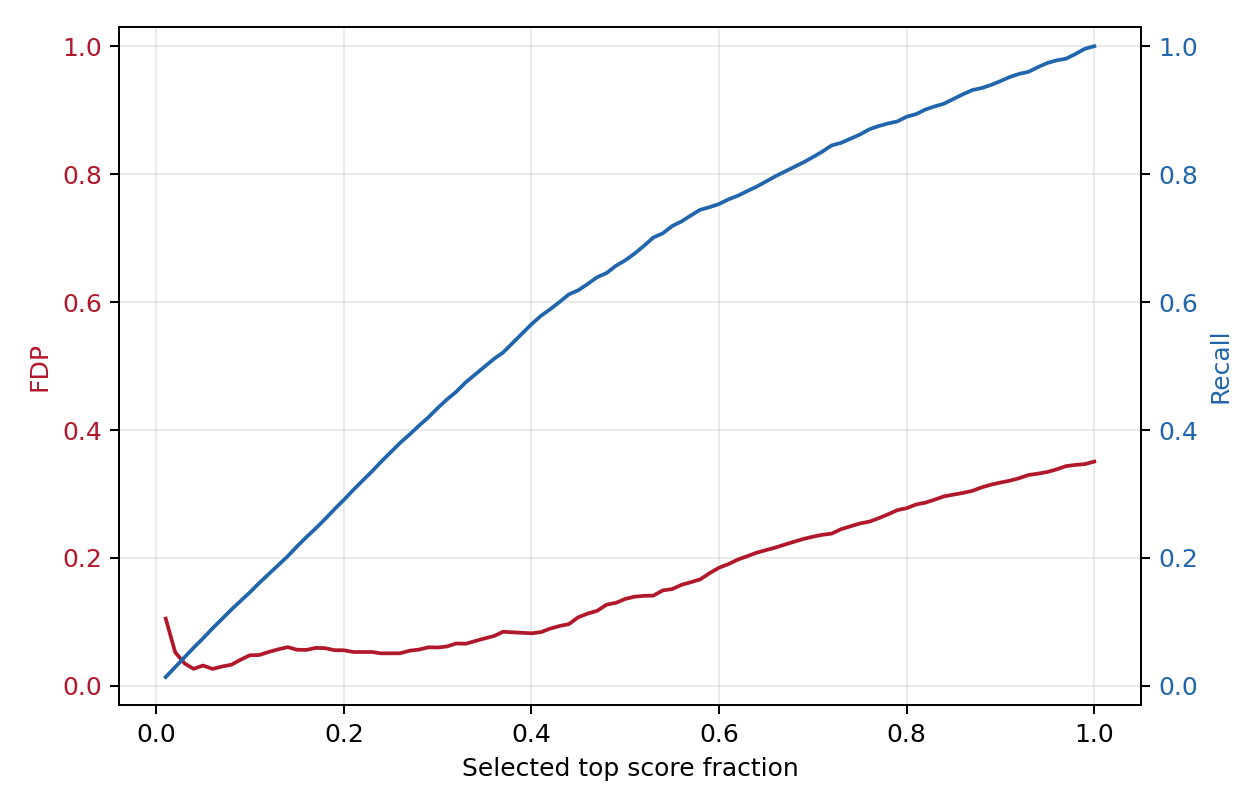

The data file committed next to this chart (first rows):
selected, selected_fraction, threshold, fp, tp, fdp, recall
19, 0.01008, 0.9816, 2, 17, 0.1053, 0.01389
38, 0.02016, 0.9732, 2, 36, 0.05263, 0.02941
57, 0.03024, 0.9694, 2, 55, 0.03509, 0.04493
75, 0.03979, 0.9635, 2, 73, 0.02667, 0.05964
94, 0.04987, 0.959, 3, 91, 0.03191, 0.07435
113, 0.05995, 0.9538, 3, 110, 0.02655, 0.08987
132, 0.07003, 0.9499, 4, 128, 0.0303, 0.1046
151, 0.08011, 0.944, 5, 146, 0.03311, 0.1193
170, 0.09019, 0.9378, 7, 163, 0.04118, 0.1332
188, 0.09973, 0.9336, 9, 179, 0.04787, 0.1462
207, 0.1098, 0.9249, 10, 197, 0.04831, 0.1609
226, 0.1199, 0.9196, 12, 214, 0.0531, 0.1748
245, 0.13, 0.9121, 14, 231, 0.05714, 0.1887
264, 0.1401, 0.9054, 16, 248, 0.06061, 0.2026
283, 0.1501, 0.898, 16, 267, 0.05654, 0.2181
302, 0.1602, 0.8923, 17, 285, 0.05629, 0.2328
320, 0.1698, 0.8861, 19, 301, 0.05937, 0.2459
339, 0.1798, 0.8772, 20, 319, 0.059, 0.2606
358, 0.1899, 0.8656, 20, 338, 0.05587, 0.2761
377, 0.2, 0.8518, 21, 356, 0.0557, 0.2908
396, 0.2101, 0.8442, 21, 375, 0.05303, 0.3064
415, 0.2202, 0.8366, 22, 393, 0.05301, 0.3211
434, 0.2302, 0.824, 23, 411, 0.053, 0.3358
452, 0.2398, 0.8111, 23, 429, 0.05088, 0.3505
471, 0.2499, 0.7987, 24, 447, 0.05096, 0.3652
490, 0.2599, 0.7894, 25, 465, 0.05102, 0.3799
509, 0.27, 0.7684, 28, 481, 0.05501, 0.393
528, 0.2801, 0.7429, 30, 498, 0.05682, 0.4069
547, 0.2902, 0.7222, 33, 514, 0.06033, 0.4199
566, 0.3003, 0.7114, 34, 532, 0.06007, 0.4346
584, 0.3098, 0.6956, 36, 548, 0.06164, 0.4477
603, 0.3199, 0.681, 40, 563, 0.06633, 0.46
622, 0.33, 0.6622, 41, 581, 0.06592, 0.4747
641, 0.3401, 0.6474, 45, 596, 0.0702, 0.4869
660, 0.3501, 0.633, 49, 611, 0.07424, 0.4992
679, 0.3602, 0.6166, 53, 626, 0.07806, 0.5114
697, 0.3698, 0.5992, 59, 638, 0.08465, 0.5212
716, 0.3798, 0.5709, 60, 656, 0.0838, 0.5359
735, 0.3899, 0.5519, 61, 674, 0.08299, 0.5507
754, 0.4, 0.5315, 62, 692, 0.08223, 0.5654
773, 0.4101, 0.5015, 65, 708, 0.08409, 0.5784
792, 0.4202, 0.486, 71, 721, 0.08965, 0.5891
811, 0.4302, 0.4753, 76, 735, 0.09371, 0.6005
829, 0.4398, 0.4603, 80, 749, 0.0965, 0.6119
848, 0.4499, 0.4368, 91, 757, 0.1073, 0.6185
867, 0.4599, 0.4238, 98, 769, 0.113, 0.6283
886, 0.47, 0.4044, 104, 782, 0.1174, 0.6389
905, 0.4801, 0.3895, 115, 790, 0.1271, 0.6454
924, 0.4902, 0.3624, 120, 804, 0.1299, 0.6569
942, 0.4997, 0.3445, 128, 814, 0.1359, 0.665
961, 0.5098, 0.328, 134, 827, 0.1394, 0.6757
980, 0.5199, 0.314, 138, 842, 0.1408, 0.6879
999, 0.53, 0.2984, 141, 858, 0.1411, 0.701
1018, 0.5401, 0.2838, 152, 866, 0.1493, 0.7075
1037, 0.5501, 0.2661, 157, 880, 0.1514, 0.719
1056, 0.5602, 0.2519, 167, 889, 0.1581, 0.7263
1074, 0.5698, 0.2409, 174, 900, 0.162, 0.7353
1093, 0.5798, 0.2311, 182, 911, 0.1665, 0.7443
1112, 0.5899, 0.2229, 196, 916, 0.1763, 0.7484
1131, 0.6, 0.217, 209, 922, 0.1848, 0.7533
... 40 more rows
